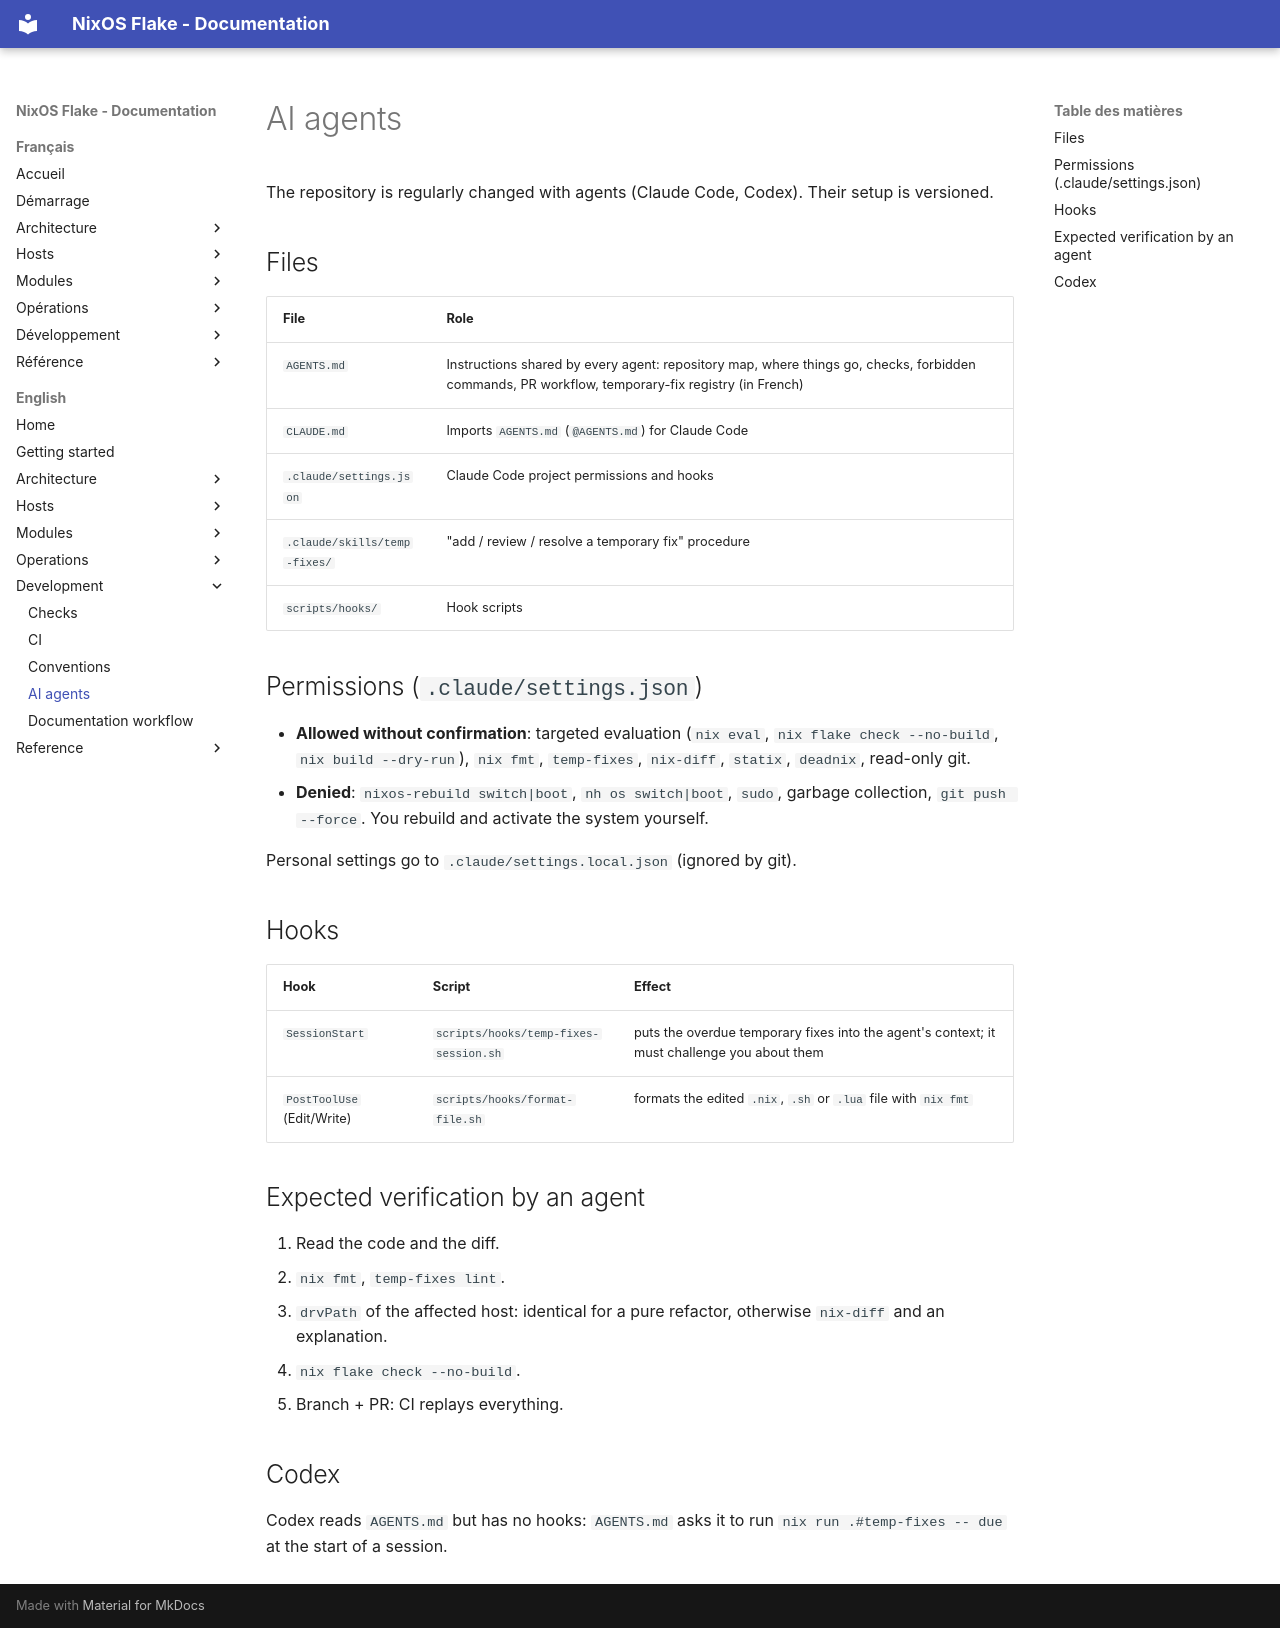

repository: llafon-analytics/nixos · page: en/development/agents/index.html · generator: mkdocs

# AI agents

The repository is regularly changed with agents (Claude Code, Codex). Their setup is versioned.

## Files

| File | Role |
|---|---|
| `AGENTS.md` | Instructions shared by every agent: repository map, where things go, checks, forbidden commands, PR workflow, temporary-fix registry (in French) |
| `CLAUDE.md` | Imports `AGENTS.md` (`@AGENTS.md`) for Claude Code |
| `.claude/settings.json` | Claude Code project permissions and hooks |
| `.claude/skills/temp-fixes/` | "add / review / resolve a temporary fix" procedure |
| `scripts/hooks/` | Hook scripts |

## Permissions (`.claude/settings.json`)

- **Allowed without confirmation**: targeted evaluation (`nix eval`, `nix flake check --no-build`,
  `nix build --dry-run`), `nix fmt`, `temp-fixes`, `nix-diff`, `statix`, `deadnix`, read-only git.
- **Denied**: `nixos-rebuild switch|boot`, `nh os switch|boot`, `sudo`, garbage collection,
  `git push --force`. You rebuild and activate the system yourself.

Personal settings go to `.claude/settings.local.json` (ignored by git).

## Hooks

| Hook | Script | Effect |
|---|---|---|
| `SessionStart` | `scripts/hooks/temp-fixes-session.sh` | puts the overdue temporary fixes into the agent's context; it must challenge you about them |
| `PostToolUse` (Edit/Write) | `scripts/hooks/format-file.sh` | formats the edited `.nix`, `.sh` or `.lua` file with `nix fmt` |

## Expected verification by an agent

1. Read the code and the diff.
2. `nix fmt`, `temp-fixes lint`.
3. `drvPath` of the affected host: identical for a pure refactor, otherwise `nix-diff` and an
   explanation.
4. `nix flake check --no-build`.
5. Branch + PR: CI replays everything.

## Codex

Codex reads `AGENTS.md` but has no hooks: `AGENTS.md` asks it to run
`nix run .#temp-fixes -- due` at the start of a session.
